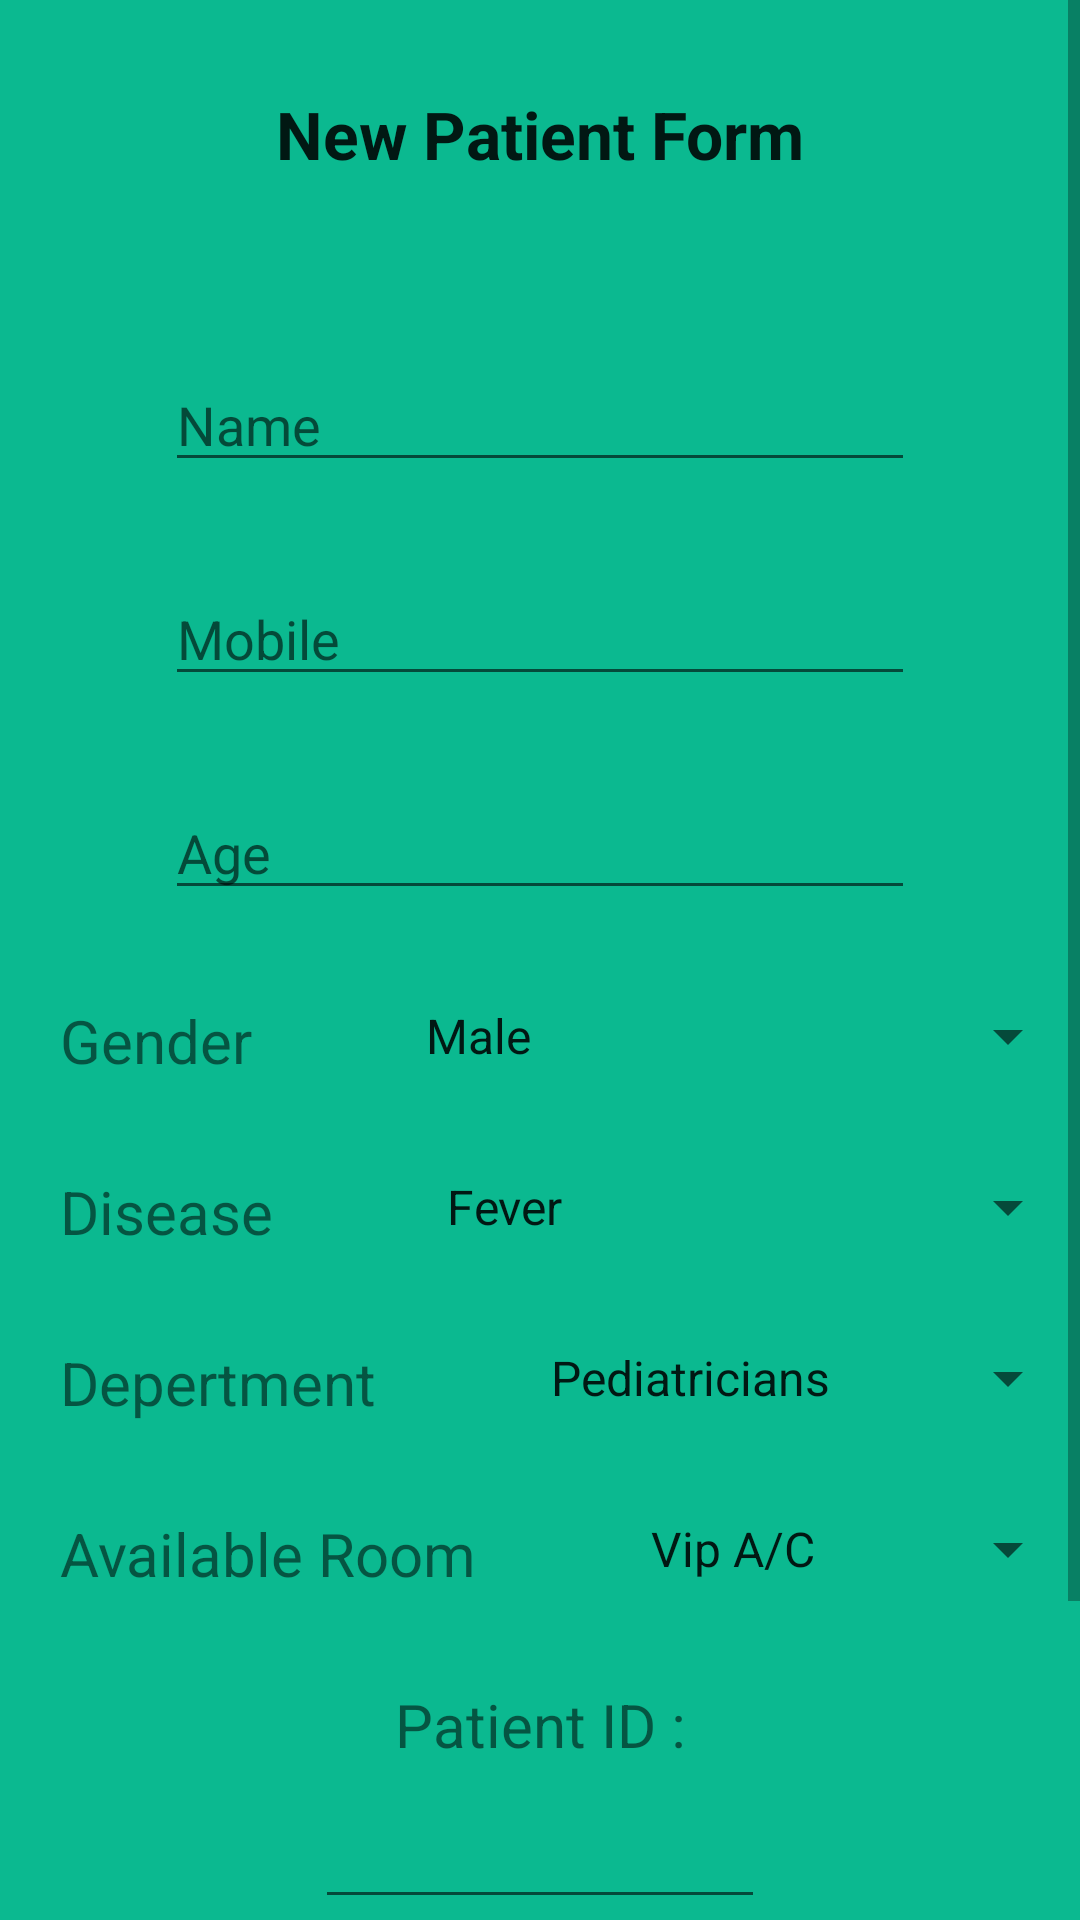

Produce the Android XML layout that renders to this screen, including the resource entries it uses.
<!-- AndroidManifest.xml: application theme Theme.AppCompat.Light.NoActionBar -->
<!-- res/layout/activity_new_patient.xml -->
<?xml version="1.0" encoding="utf-8"?>
<ScrollView xmlns:android="http://schemas.android.com/apk/res/android"
    android:id="@+id/activity_new_patient"
    android:layout_width="match_parent"
    android:layout_height="match_parent"
    android:background="#0BB990">

    <LinearLayout
        android:layout_width="match_parent"
        android:layout_height="match_parent"
        android:orientation="vertical">

        <TextView
            android:layout_margin="30sp"
            android:layout_width="wrap_content"
            android:layout_height="wrap_content"
            android:text="New Patient Form"
            android:textAppearance="?android:textAppearanceLarge"
            android:textStyle="bold"
            android:layout_gravity="center_horizontal"
            android:layout_marginTop="10dp"
            />

        <EditText
            android:layout_width="250dp"
            android:layout_height="wrap_content"
            android:hint="Name"
            android:id="@+id/nameet"
            android:layout_gravity="center_horizontal"
            android:layout_marginTop="30dp"
            />

        <EditText
            android:layout_width="250dp"
            android:layout_height="wrap_content"
            android:hint="Mobile"
            android:id="@+id/phoneet"
            android:layout_gravity="center_horizontal"
            android:layout_marginTop="30dp"
            />


        <EditText
            android:layout_width="250dp"
            android:layout_height="wrap_content"
            android:hint="Age"
            android:id="@+id/ageet"
            android:layout_gravity="center_horizontal"
            android:layout_marginTop="30dp"
            />



        <RelativeLayout
            android:layout_width="match_parent"
            android:layout_height="wrap_content">

            <TextView
                android:layout_alignParentLeft="true"
                android:id="@+id/genderTv"
                android:textSize="20sp"
                android:layout_marginLeft="20dp"
                android:layout_width="wrap_content"
                android:layout_height="wrap_content"
                android:text="Gender"
                android:layout_marginTop="30dp"/>

            <Spinner
                android:id="@+id/genderSp"
                android:entries="@array/gender_arrays"
                android:layout_alignParentRight="true"
                android:layout_toRightOf="@+id/genderTv"
                android:layout_marginLeft="50dp"
                android:layout_marginTop="30dp"
                android:layout_width="0dp"
                android:layout_height="wrap_content"
                android:prompt="@string/country_prompt" />

        </RelativeLayout>

        <RelativeLayout
            android:layout_width="match_parent"
            android:layout_height="wrap_content">

            <TextView
                android:layout_alignParentLeft="true"
                android:id="@+id/diasesTv"
                android:textSize="20sp"
                android:layout_marginLeft="20dp"
                android:layout_width="wrap_content"
                android:layout_height="wrap_content"
                android:text="Disease"
                android:layout_marginTop="30dp"/>

            <Spinner
                android:id="@+id/diasesSp"
                android:layout_alignParentRight="true"
                android:layout_toRightOf="@+id/diasesTv"
                android:layout_marginLeft="50dp"
                android:layout_marginTop="30dp"
                android:layout_width="0dp"
                android:layout_height="wrap_content"
                android:entries="@array/disease_arrays"
                android:prompt="@string/country_prompt" />

        </RelativeLayout>
        <RelativeLayout
            android:layout_width="match_parent"
            android:layout_height="wrap_content">

            <TextView
                android:layout_alignParentLeft="true"
                android:id="@+id/depertmentTv"
                android:textSize="20sp"
                android:layout_marginLeft="20dp"
                android:layout_width="wrap_content"
                android:layout_height="wrap_content"
                android:text="Depertment"
                android:layout_marginTop="30dp"/>

            <Spinner
                android:id="@+id/departmentSp"
                android:layout_alignParentRight="true"
                android:layout_toRightOf="@+id/depertmentTv"
                android:layout_marginLeft="50dp"
                android:layout_marginTop="30dp"
                android:layout_width="0dp"
                android:layout_height="wrap_content"
                android:entries="@array/depertment_arrays"
                android:prompt="@string/country_prompt" />

        </RelativeLayout>

        <RelativeLayout
            android:layout_width="match_parent"
            android:layout_height="wrap_content">

            <TextView
                android:layout_alignParentLeft="true"
                android:id="@+id/availableRoomTv"
                android:textSize="20sp"
                android:layout_marginLeft="20dp"
                android:layout_width="wrap_content"
                android:layout_height="wrap_content"
                android:text="Available Room"
                android:layout_marginTop="30dp"/>

            <Spinner
                android:id="@+id/avRoomSp"
                android:layout_alignParentRight="true"
                android:layout_toRightOf="@+id/availableRoomTv"
                android:layout_marginLeft="50dp"
                android:layout_marginTop="30dp"
                android:layout_width="0dp"
                android:layout_height="wrap_content"
                android:entries="@array/room_arrays"
                android:prompt="@string/country_prompt" />

        </RelativeLayout>

        <TextView
            android:layout_width="250dp"
            android:layout_height="wrap_content"
            android:text="@string/patientId"
            android:textSize="20sp"
            android:id="@+id/pIdTv"
            android:textAlignment="center"
            android:layout_gravity="center_horizontal"
            android:layout_marginTop="30dp"
            />

        <EditText
            android:layout_width="150dp"
            android:layout_height="wrap_content"
            android:id="@+id/pIdEt"
            android:layout_gravity="center_horizontal"
            android:layout_marginTop="10dp"
            />

        <RelativeLayout
            android:layout_margin="20dp"
            android:layout_width="wrap_content"
            android:layout_height="wrap_content">

            <Button
                android:layout_marginLeft="5dp"
                android:id="@+id/save_btn"
                android:layout_width="100dp"
                android:layout_height="wrap_content"
                android:text="Save"
                android:layout_gravity="center_horizontal"
                android:layout_marginTop="10dp"
                />
            <Button
                android:layout_toRightOf="@+id/save_btn"
                android:id="@+id/clear_btn"
                android:layout_width="100dp"
                android:layout_height="wrap_content"
                android:text="Clear"
                android:layout_gravity="center_horizontal"
                android:layout_marginTop="10dp"
                />
            <Button
                android:layout_toRightOf="@+id/clear_btn"
                android:id="@+id/back_btn"
                android:onClick="onClick_back"
                android:layout_marginBottom="30dp"
                android:layout_width="100dp"
                android:layout_height="wrap_content"
                android:text="Back"
                android:layout_gravity="center_horizontal"
                android:layout_marginTop="10dp"
                />
        </RelativeLayout>
    </LinearLayout>

</ScrollView>
<!-- resources referenced by this layout -->
<resources>
  <string-array name="depertment_arrays">
          <item>Pediatricians</item>
          <item>Medicine</item>
          <item>Gynecology</item>
      </string-array>
  <string-array name="disease_arrays">
          <item>Fever</item>
          <item>Cough</item>
          <item>Eye</item>
      </string-array>
  <string-array name="gender_arrays">
          <item>Male</item>
          <item>Female</item>
      </string-array>
  <string-array name="room_arrays">
          <item>Vip A/C</item>
          <item>Normal A/C</item>
      </string-array>
  <string name="country_prompt">Choose a country</string>
  <string name="patientId">Patient ID :</string>
</resources>
